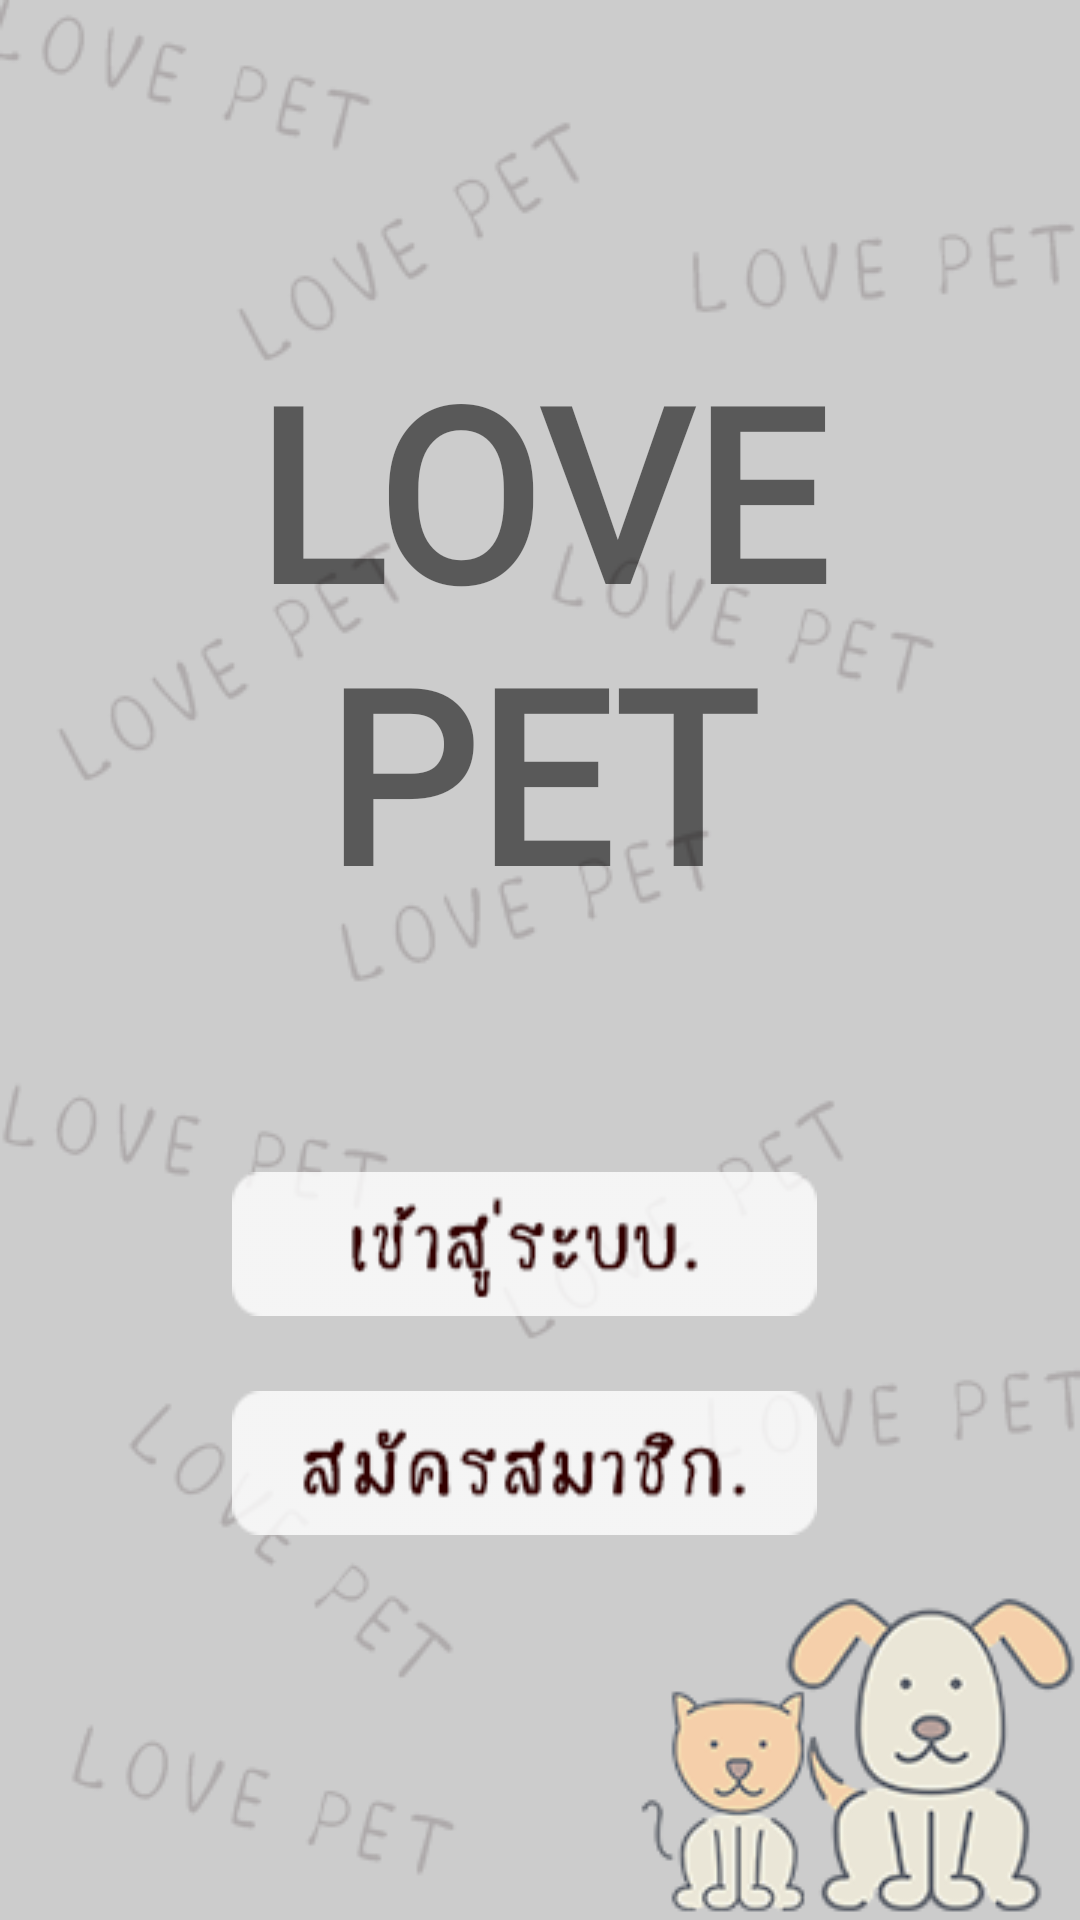

Write the Android layout XML for this screen, with the resource values it uses.
<!-- AndroidManifest.xml: application theme AppTheme -->
<!-- res/layout/activity_first_login.xml -->
<?xml version="1.0" encoding="utf-8"?>
<ScrollView xmlns:android="http://schemas.android.com/apk/res/android"
    xmlns:app="http://schemas.android.com/apk/res-auto"
    xmlns:tools="http://schemas.android.com/tools"
    android:layout_width="match_parent"
    android:layout_height="match_parent"
    android:background="@drawable/bg_login"
    android:fillViewport="true"
    tools:context="com.lovepetapp.pet.LoginActivity">

    <LinearLayout
        android:layout_width="match_parent"
        android:layout_height="wrap_content"
        android:orientation="vertical"
        android:padding="30dp">

        <TextView
            android:id="@+id/tv"
            android:layout_width="match_parent"
            android:layout_height="wrap_content"
            android:layout_marginTop="80dp"
            android:text="@string/app_name"
            android:textSize="80dp"
            android:textStyle="bold"
            android:fontFamily="@font/bangnampueng"
            android:textColor="@color/black90"
            android:textAlignment="center" />

        <LinearLayout
            android:layout_width="wrap_content"
            android:layout_height="wrap_content"
            android:layout_gravity="center"

            android:layout_marginTop="80dp">
            <Button
                android:id="@+id/login"
                android:layout_width="0dp"
                android:layout_height="wrap_content"
                android:layout_marginEnd="10dp"
                android:layout_marginRight="10dp"
                android:layout_weight="1"
                android:background="@drawable/login"
             />
        </LinearLayout>
        <LinearLayout
            android:layout_width="wrap_content"
            android:layout_height="wrap_content"
            android:layout_gravity="center"
            android:layout_marginTop="25dp">
            <Button
                android:id="@+id/register"
                android:layout_width="0dp"
                android:layout_height="wrap_content"
                android:layout_marginEnd="10dp"
                android:layout_marginRight="10dp"
                android:layout_weight="1"
                android:background="@drawable/register"
                />
        </LinearLayout>


    </LinearLayout>
</ScrollView>
<!-- resources referenced by this layout -->
<resources>
  <color name="black90">#90000000</color>
  <!-- drawable bg_login: png bitmap (drawable, 40785 bytes) -->
  <!-- drawable login: png bitmap (drawable, 2821 bytes) -->
  <!-- drawable register: png bitmap (drawable, 3161 bytes) -->
  <string name="app_name">LOVE PET</string>
  <style name="AppTheme" parent="Theme.AppCompat.Light.NoActionBar">
          
          <item name="colorPrimary">@color/black</item>
          <item name="colorPrimaryDark">@color/black</item>
          <item name="colorAccent">@color/black</item>
      </style>
  <color name="black">#330000</color>
</resources>
